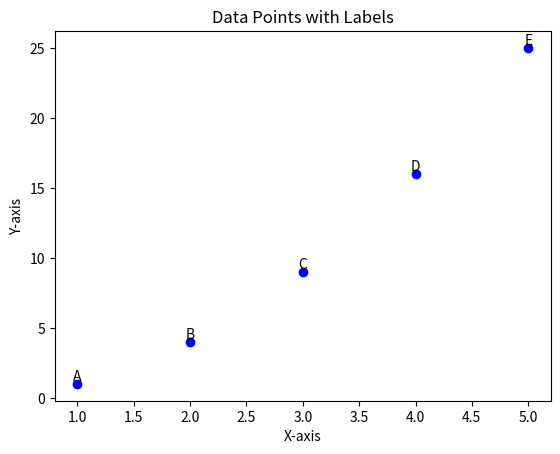

Write Python code to recreate this figure.
import matplotlib.pyplot as plt

# Generate your data points
x = [1, 2, 3, 4, 5]
y = [1, 4, 9, 16, 25]
labels = ['A', 'B', 'C', 'D', 'E']

# Create a figure and axis
fig, ax = plt.subplots()

# Plot the data points
ax.plot(x, y, 'bo')

# Add labels to the data points
for i in range(len(x)):
    ax.text(x[i], y[i], labels[i], ha='center', va='bottom')

# Set labels and title
ax.set_xlabel('X-axis')
ax.set_ylabel('Y-axis')
ax.set_title('Data Points with Labels')

# Display the plots
plt.show()